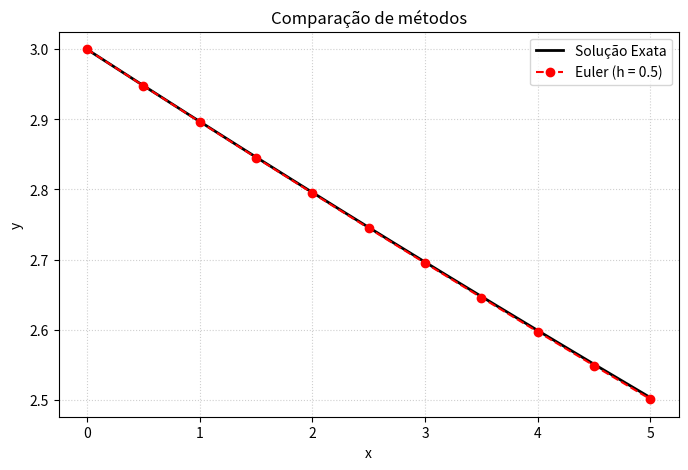
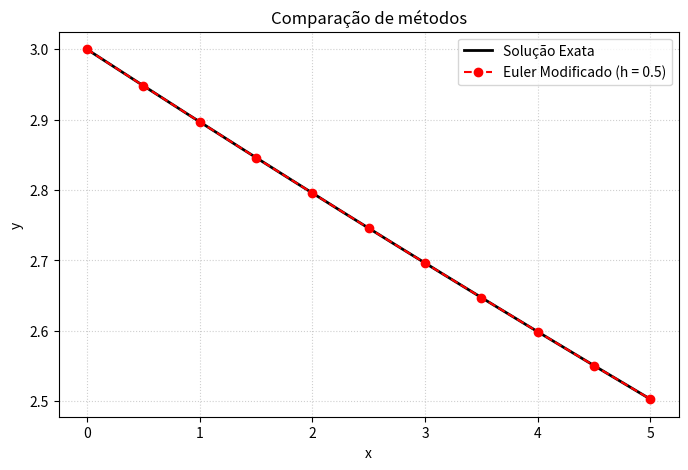
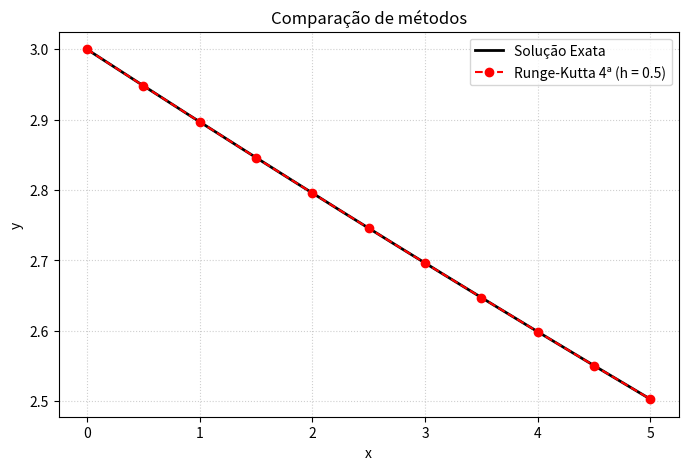

These figures' Python source, in order:
import numpy as np
import pandas as pd
import matplotlib.pyplot as plt
import abc


class ProblemaExato:
    '''Representa a solução analítica da EDO
    '''
    def __init__ (self, f, f_derivada):
        self.f = f
        self.f_derivada = f_derivada

    def resolver_exato (self, x):
        return self.f(x)
    
    def derivada (self, x, y):
        return self.f_derivada(x, y)
    
class Solucionador (abc.ABC):
    def __init__ (self, nome, f, f_derivada):
        self.exata = ProblemaExato(f, f_derivada)
        self.nome = nome

    @abc.abstractmethod
    def resolver (self, h, x_final):
       pass

    def grafico (self, h, x_final):
        x_num, y_num = self.resolver(h, x_final)

        x_exata = np.linspace(0, x_final, 200)
        y_exata = self.exata.resolver_exato(x_exata)

        plt.figure(figsize = (8,5))
        plt.plot(x_exata, y_exata, 'k-', linewidth = 2, label = 'Solução Exata')
        plt.plot(x_num, y_num, 'r--o', label = f'{self.nome} (h = {h})')
        plt.title('Comparação de métodos')
        plt.xlabel('x')
        plt.ylabel('y')
        plt.legend()
        plt.grid(True, linestyle = ':', alpha = 0.6)
        plt.show()

    def relatorio (self, lista_h, x_obj):
        resultados = []
        y_exata = self.exata.resolver_exato(x_obj)

        for h in lista_h:
            _, y_num = self.resolver(h, x_obj) #_ será ignorado
            y_obj = y_num[-1]
            erro_abs = abs(y_obj - y_exata)
            erro_rel = abs((erro_abs/y_exata)*100)

            resultados.append({
                'Passo (h)' : h, 
                'Valor Y(x) - Numérico' : y_obj,
                'Valor Y(x) - Exato' : y_exata,
                'Erro Absoluto' : erro_abs,
                'Erro Relativo (%)' : erro_rel,
                })
        df = pd.DataFrame(resultados)
        print(df.to_string(index=False, float_format=lambda x: "{:.6f}".format(x)))

class Euler (Solucionador):
    def __init__ (self, nome, f, f_derivada):
        Solucionador.__init__ (self, 'Euler', f, f_derivada)
    
    def resolver (self, h, x_final):
        x_values = np.arange(0, x_final + h/1000, h)
        y_values = np.zeros(len(x_values))
        y_values [0] = self.exata.f(0)

        f = self.exata.derivada

        for i in range (len(x_values) - 1):
            x, y = x_values[i], y_values[i]

            y_values[i+1] = y + (h*f(x, y))
        return x_values, y_values

class EulerModificado (Solucionador):
    def __init__ (self, nome, f, f_derivada):
        Solucionador.__init__ (self, 'Euler Modificado', f, f_derivada)
    
    def resolver (self, h, x_final):
        x_values = np.arange(0, x_final + h/1000, h)
        y_values = np.zeros(len(x_values))
        y_values [0] = self.exata.f(0)

        f = self.exata.derivada

        for i in range (len(x_values) - 1):
            x, y = x_values[i], y_values[i]

            k1 = f(x, y)
            y_pred = y + (h*k1)
            k2 = f(x+h, y_pred)

            y_values[i+1] = y + (h/2)*(k1 + k2)

        return x_values, y_values

class RungeKutta (Solucionador):
    def __init__ (self, nome, f, f_derivada):
        Solucionador.__init__ (self, 'Runge-Kutta 4ª', f, f_derivada)
    
    def resolver (self, h, x_final):
        x_values = np.arange(0, x_final + h/1000, h)
        y_values = np.zeros(len(x_values))
        y_values [0] = self.exata.f(0)

        f = self.exata.derivada

        for i in range (len(x_values) - 1):
            x, y = x_values[i], y_values[i]

            k1 = f(x, y)
            k2 = f(x+(h/2), y + h*(k1/2))
            k3 = f(x + (h/2), y + h*(k2/2))
            k4 = f(x + h, y + (h*k3))

            y_values[i+1] = y + (h/6)*(k1 + 2*k2 + 2*k3 + k4)

        return x_values, y_values

def f_2 (x):
    C = np.sqrt(3)
    return (0.0009*(x**2) - 0.06*C*x + (C**2))

def f_2_derivada (x, y):
    return -0.06*np.sqrt(y)

def main():
    h = 0.5
    x_obj = 5
    exato = ProblemaExato(f_2, f_2_derivada)
    euler = Euler('a', f_2, f_2_derivada)
    euler_modificado = EulerModificado('a', f_2, f_2_derivada)
    rk4 = RungeKutta('a', f_2, f_2_derivada)
    lista_h = [1, 2/3, 0.5, 0.25, 0.125]

    print(f'Solução Exata: {exato.resolver_exato(x_obj)}')
    print(f'Método de Euler: {euler.resolver(h, x_obj)[1][-1]}')
    print(f'Método de Euler Modificado: {euler_modificado.resolver(h, x_obj)[1][-1]}')
    print(f'Método de Runge-Kutta de 4ª Ordem: {rk4.resolver(h, x_obj)[1][-1]}\n\n\n')

    euler.grafico(h, x_obj)
    euler_modificado.grafico(h, x_obj)
    rk4.grafico(h, x_obj)

    euler.relatorio(lista_h, x_obj)
    print('\n\n\n')
    euler_modificado.relatorio(lista_h, x_obj)
    print('\n\n\n')
    rk4.relatorio(lista_h, x_obj)
    print('\n\n\n')

    print(f'Iterações - Método de Euler: {euler.resolver(h, x_obj)[1]}')
    print(f'Iterações - Método de Euler Modificado: {euler_modificado.resolver(h, x_obj)[1]}')
    print(f'Iterações - Método de Runge-Kutta de 4ª Ordem: {rk4.resolver(h, x_obj)[1]}\n\n\n')
main()